pico-8 play session: mixed d-pad (fixed 12-tick cycle)

[t = 8 s] mixed d-pad (1.2s cycle ×~6): → ← ↑ ↓ + 🅾/❎ taps, ~8s
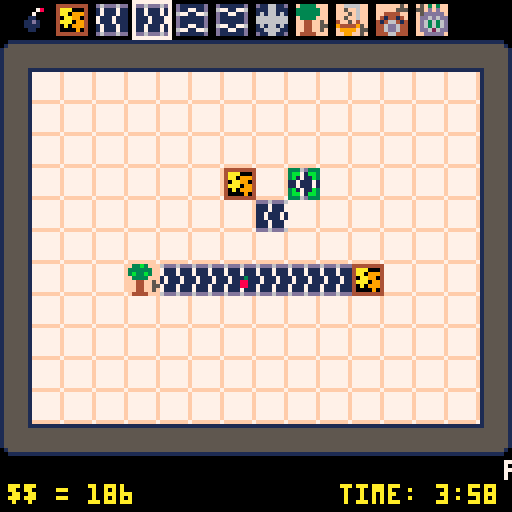

pico-8 cartridge
version 8
__lua__
-- pico-factory
-- a ld37 game by caranha
-------------------------
-- v1.1 -- added oven and assembler
-- v1.01 -- initial version

dx={-1,1,0,0}
dy={0,0,-1,1}
ptclist={}
version = "v1.1"

function _init()
 smenu = {{s=42,c=0,f=destroy,m="destroy a tile: no refunds!"},
	  							{s=41,c=10,f=addoutput,m="output: items that arrive here are sold for money! (cost: 10)"},
 		 						{s=1,c=2,f=addbelt,m="left conv. belt (cost 2)"},
			 						{s=5,c=2,f=addbelt,m="right conv. belt (cost 2)"},
			 						{s=17,c=2,f=addbelt,m="top conv. belt (cost 2)"},
			 						{s=21,c=2,f=addbelt,m="bottom conv. belt (cost 2)"},
			 						{s=57,c=20,f=addsplit,m="this splits its input in three directions, round robin (cost 20)"},
			 						{s=9,c=10,f=addtree,m="apple tree, produces apples (cost 10)"},
			 						{s=25,c=20,f=addprocessor,m="apple juice maker, 4 apples make 1 juice (cost 20)"},
			 						{s=64,c=40,f=addoven,m="bakes 2 bread per second. (cost 40)"},
			 						{s=80,c=80,f=addass,m="mixes 1 bread and 1 juice. expensive, but worth it! (cost 80)"}
			 					}
	cartdata("caranha_ld37")
	screenshake = 0
	beltc = 0
	money = 0

	highscore = max(dget(0),1000)
	_update = update_menu
	_draw = draw_menu
	menustart()
end

function gamestart()
	mhelp = "'x' to change selection, 'z' to use it"
	money = 200
	mhist = {}
	timeleft = 7200
	curx,cury = 8,7
	scorecounter = 0	
	select = 0
	fruit = {}
end

function menustart()
	fruit = {}
	mcounter = 0
	cleanroom()
	addtree(5,8)
	addbelt(6,8,2)
	addbelt(7,8,2)
	addbelt(8,8,2)
	addbelt(9,8,2)
	addbelt(10,8,2)
	addbelt(11,8,2)
	addoutput(12,8)
end

-------- particle system -----
function newptc(x,y,c,s,dx,dy,ddx,ddy,ma)
	local p = {}
	p.x = x
	p.y = y
	p.dx = dx or 0
	p.dy = dy or 0
	p.ddx = ddx or 0
	p.ddy = ddy or 0
	p.s = s or 1
	p.c = c or 3
	p.a = ma or 5
	return p
end

function drawptc(p)
	circfill(p.x,p.y,p.s,p.c)	
end

function updateptc()
	for p in all(ptclist) do
		p.a -= 1
		p.x += p.dx
		p.y += p.dy
		p.dx += p.ddx
		p.dy += p.ddy
		if (p.a < 0) del(ptclist,p)
	end
end

-------- game functions ------
function sshake()
	camera()
	if screenshake > 0 then
		camera(rnd(screenshake)-screenshake/2,
									rnd(screenshake)-screenshake/2)
	 screenshake -= 1
	end
end

function cleanroom()
	tiles = {}
	for i=1,16 do
		tiles[i] = {}
		for j=1,13 do
			tiles[i][j] = {t=nil,s=32,age=0}
			if (i == 1 or i == 16) tiles[i][j] = {t="w",s=38,age=0}
			if (j == 1 or j == 13) tiles[i][j] = {t="w",s=37,age=0}
		end
	end
	tiles[1][1].s = 33
	tiles[1][13].s = 35
	tiles[16][1].s = 34
	tiles[16][13].s = 36  
end

function updatecursor()
	for i=1,4 do
		if btnp(i-1) then
			curx = mid(2,curx+dx[i],15)
			cury = mid(2,cury+dy[i],12)
		end
	end
	if btnp(5) then
		select = (select+1)%#smenu
		mhelp = smenu[select+1].m
		scount = 0
		sfx(1)
	end
	
	local sm = smenu[select+1]	
	if btnp(4) and sm.f then
	 if (select == 0 or 
	     not(tiles[curx][cury].t)) 
	 			and sm.c <= money then
			sm.f(curx,cury,select-1)
			money -= sm.c
		else
			screenshake = 7
			sfx(2)
		end
	end
end


beltd = {1,5,17,21}
function addbelt(x,y,d)
	tiles[x][y] = {
		t = "b",
		s = beltd[d],
		d = d,
		age = 0
	}
	sfx(3)
end

function addsplit(x,y)
	tiles[x][y] = {
		t = "split",
		s = 60,
		age = 0,
		inv = {},
		d = 4,
		get = function(self,f)
									add(self.inv,f)
								end
	}
	sfx(3)
end

function destroy(x,y)
	tiles[x][y] = {
	t=nil,
	age=0,
	s=32
	}
	screenshake = 5
	sfx(0)
	for i=1,10 do
		add(ptclist,
			newptc(x*8-4,y*8+5,5+rnd(2),rnd(2)+0.2,cos(0.13+i/4)/2*rnd(2),sin(0.13+i/4)/2*rnd(2),0,0,10))
	end
end

function addtree(x,y)
	tiles[x][y] = {
		t="tree",
		s=9,
		state=0,
		age=30
	}
	sfx(3)
end

function addoven(x,y)
	tiles[x][y] = {
		t="oven",
		s=64,
		state=0,
		age=5
	}
	sfx(3)
end

function addass(x,y)
	tiles[x][y] = {
		t="assembler",
		s=80,
		state=0,
		juice=0,
		bread=0,
		age=0,
		get = function(self,f)
									if (f==50) self.juice = 1
									if (f==51) self.bread = 1
								end
	}
	sfx(3)
end

function addprocessor(x,y)
	tiles[x][y] = {
		t="processor",
		s=25,
		state=0,
		fruit=0,
		age=0,
		get = function(self,f)
									if (f == 49) self.fruit = min(self.fruit+1,4)
								end
	}
	sfx(3)
end



fruitsell = {1,10,1,45}
function addoutput(x,y)
	tiles[x][y] = {
		t="output",
		s=41,
		age=0,
		get= function(self,f)
								money += fruitsell[f-48]
								for i=1,fruitsell[f-48] do
									add(ptclist,
									newptc(x*8-5+rnd(3),y*8+4+rnd(3),9,1,cos(rnd())/1.5,-2.5+rnd(1),0,0.2,7+rnd(2)))
								end
								sfx(4)
							end
	}
	sfx(3)
end

function addfruit(x,y,s)
	local f = {
		x = x,
		y = y,
		ox = flr(rnd(3))-1,
		oy = flr(rnd(3))-1,
		dx = 0,
		dy = 0,
		age = 0,
		s = s,
	}
	add(fruit,f)
end

function u_fruit(f)
	if f.age == 0 then
		f.x += f.dx
		f.y += f.dy
		t = tiles[f.x][f.y]
		if fget(mget(f.x,f.y),0) then
			f.age = 8
			f.dx = dx[t.d]
			f.dy = dy[t.d]
		else
			if (t.get) then 
				t:get(f.s)
			else	
				for i=1,4 do
					add(ptclist,newptc(f.x*8+f.ox-4,f.y*8+f.oy+5,8,0.5,cos(0.13+i/4)/2,sin(0.13+i/4)/2))
				end
			end
		end
	end
	f.age -= 0.5
end

function u_tile(i,j)
	t = tiles[i][j]
	t.age -= 1
	if t.t == "b" then
		t.s = beltd[t.d] + beltc/2
	end
	if t.t == "split" then
		if #(t.inv) > 0 then
			addfruit(i+dx[t.d],j+dy[t.d],t.inv[1])
			del(t.inv,t.inv[1])
			t.d = t.d/2
			if (t.d < 1) t.d = 4
			t.s = 57 + min(t.d,3)
		end
	end

	if t.t == "tree" then
		if t.age < 0 then 
			t.state = (t.state + 1) %3
			t.age = 30
			if (t.state == 0) addfruit(i+1,j,49)
		end
		t.s = 9+t.state
	end

	if t.t == "oven" then
		if t.age < 0 then
			t.state = (t.state+1)%4
			t.age = 5
			if (t.state == 0) addfruit(i,j-1,51)
		end
		t.s = 64+t.state 
	end

	if t.t == "processor" then
		t.s = 25+t.fruit
		if (t.fruit == 4 and t.age < 0) then
			t.age = 30
			sfx(5)
		end
		if (t.age > 0) then
			t.s += t.age%2
		end
		if (t.age == 0) then
			t.fruit = 0
			addfruit(i+1,j+0,50)	
		end
	end
	
	if t.t == "assembler" then
		t.s = 80 + t.juice + t.bread
		if (t.juice + t.bread == 2 and t.age < 0) then
		 t.age = 90
		 sfx(8)
		end
		if (t.age > 0) then
			t.s += (t.age%8)/4
		end
		if (t.age == 0) then
			t.juice = 0
			t.bread = 0
			addfruit(i-1,j+0,52)
		end
	end	
end

function update_game()
	if (timeleft%60==0 and timeleft>=0) add(mhist,money)
	timeleft -= 1
	if (timeleft < 0) then 
		scorecounter = 0
		_update = update_end
		_draw = draw_end
		return
	end
	for i=1,16 do
		for j=1,13 do
			u_tile(i,j)
			mset(i,j,tiles[i][j].s)
		end
	end
	beltc = (beltc+1)%8
	
	for f in all(fruit) do
		u_fruit(f)
		if (f.age < 0) del(fruit,f)
	end
	updatecursor()
	updateptc()
end

function update_menu()
	mcounter += 1
	
	for i=1,16 do
		for j=1,13 do
			u_tile(i,j)
			mset(i,j,tiles[i][j].s)
		end
	end
	beltc = (beltc+1)%8
	
	for f in all(fruit) do
		u_fruit(f)
		if (f.age < 0) del(fruit,f)
	end
	updateptc()
	
	if btn() > 0 and mcounter > 10 then
		sfx(7)
		mcounter = -60
	end
	
	if mcounter == -1 then
		gamestart()
		_update = update_game
		_draw = draw_game
	end
end

function update_end()
	scorecounter += 1
	if scorecounter > 30 and scorecounter < 30+#mhist then
		sfx(4)
	end
	if scorecounter == 33+#mhist and money > highscore then
		sfx(6)
	end
	
	if scorecounter > 60 and btn() > 0 then
	 mcounter = 0
	 highscore = max(highscore,money)
	 dset(0,highscore)
		_update = update_menu
		_draw = draw_menu
		menustart()
	end
end


scount = 0
function draw_bottom()
	scount = (scount + 1) % (128 + #mhelp*4)
	print(mhelp,128 - scount,115,7)	
	print("$$ = "..money,2,121,10)

	local tc = 10
	if (timeleft < 900) tc -= 2*(flr((timeleft%10)/5))

	print("time: "..max(0,flr(timeleft/1800))..":",85,121,tc)
	if (timeleft > 0) then
		print(flr((timeleft/300)%6),117,121,tc)
		print(flr((timeleft/30)%10),121,121,tc)
	else
		print("00",116,121,tc)
	end
end

function drawscore()
	local low = max(64-scorecounter*1.5,20)
	local hi = min(64+scorecounter*1.5,107) 
	rectfill(5,low+1,125,hi+1,1)
	rectfill(4,low,124,hi,0)
	rect(4,low,124,hi,3)

	local mscore = max(money,highscore)*1.1
	local scorey = function(s) return 90-((s/mscore)*53) end	
	if (scorecounter > 30) then
		local smsg = "final score "..(money)
		print(smsg,64-#smsg*2,26,3)
		line(14,scorey(highscore),114,scorey(highscore),12)
		line(14,scorey(0),114,scorey(0),7)
		line(14,scorey(0),14,scorey(mscore),7)
		
		local gstep = 100/(#mhist-1)
		for i=1,(min(#mhist,scorecounter-30)-1) do
			line(14+(i-1)*gstep,scorey(mhist[i]),14+(i)*gstep,scorey(mhist[i+1]),10)
		end
		if (scorecounter > 32+#mhist) then
			if money > highscore then
				print ("� new highscore �",30,94+sin(scorecounter/60),3+sin(scorecounter/60)*8)
			else
				print ("try to beat the highscore!",14,95,3)
			end
		end
	end
	
end

function draw_board()
	cls()
	sshake()
	map(1,1,0,10,16,13)
	for f in all(fruit) do
		spr(f.s,f.x*8+f.ox+f.dx*(8-f.age)-8,
		        f.y*8+f.oy+f.dy*(8-f.age)+2)
	end 
	foreach(ptclist,drawptc)
end

function draw_game()
	draw_board()

	for i=1,#smenu do
		spr(smenu[i].s,i*10-6,1)
	end
	rect(10*select+3,0,10*select+12,9,7)
	spr(48,curx*8-8,cury*8+2)
	draw_bottom()
end

function draw_menu()
	draw_board()

	print(version,127-#version*4,2)
	
	rectfill(16,26,112,54,1)
	rectfill(15,25,111,53,3)
	spr(100,20,27,12,2)
	print("a ld37 game by @caranha",19,46,1)
	print("a ld37 game by @caranha",18,45,6)

	rectfill(10,79,118,103,1)
	rectfill(9,78,117,102,3)

	print("build your factory in 4:00",12,81,1)
	print("try to earn more than $"..(highscore),12,89,1)
	print("press any key to start",12,97,1)

	print("build your factory in 4:00",11,80,6)
	print("try to earn more than $"..(highscore),11,88,6)
	print("press any key to start",11,96,6)
	
	if (mcounter < -42)	print("ready!",52,120)
	if (mcounter > -32 and mcounter < -18) print("set!",56,120)
	if (mcounter > -10 and mcounter < 0) print("go!",58,120)
	
end

function draw_end()
	draw_board()
	drawscore()
end
__gfx__
00000000d6ddd6dd6ddd6dddddd6ddd6dd6ddd6ddd6ddd6dddd6ddd66ddd6dddd6ddd6ddf3333ffff33b3ffff3383fff00000000000000000000000000000000
000000001711171171117111111711171171117111711171111711177111711117111711333333ff333333ff333333ff00000000000000000000000000000000
000000001711171171117111111711171171117111711171111711177111711117111711333333ff3b33b3ff383383ff00000000000000000000000000000000
000000007111711111171117117111711711171111171117711171111711171111711171f3333ffff3333ffff3333fff00000000000000000000000000000000
000000007111711111171117117111711711171111171117711171111711171111711171ff44ff5fff44ff5fff44ff8f00000000000000000000000000000000
000000001711171171117111111711171171117111711171111711177111711117111711ff44ff55ff44ff55ff44ff8800000000000000000000000000000000
000000001711171171117111111711171171117111711171111711177111711117111711ff44ff5fff44ff5fff44ff8f00000000000000000000000000000000
00000000d6ddd6dd6ddd6dddddd6ddd6dd6ddd6ddd6ddd6dddd6ddd66ddd6dddd6ddd6ddf4444ffff4444ffff4444fff00000000000000000000000000000000
00000000d111111dd117711d67711776d111111dd111111dd111111dd117711d67711776ff6666ffff6666ffff6666ffff6666ffff6666ffff6666ff00000000
00000000d117711d67711776d111111dd111111d67711776d111111dd111111dd117711dff5ff6ffff5ff6ffff5ff6ffff5ff6fff85886fff88586ff00000000
0000000067711776d111111dd111111dd117711dd117711d67711776d111111dd111111dfff5f6fffff5f6fffff5f6fff88586fff88586fff85886ff00000000
00000000d111111dd111111dd117711d67711776d111111dd117711d67711776d111111dff5ff6ffff5ff6fff85886fff85886fff85886fff88586ff00000000
00000000d111111dd117711d67711776d111111dd111111dd111111dd117711d677117764ff5f4ff488584ff488584ff488584ff488584ff485884ff00000000
00000000d117711d67711776d111111dd111111d67711776d111111dd111111dd117711d9444495f9444495f9444495f9444495f9444498f9444498f00000000
0000000067711776d111111dd111111dd117711dd117711d67711776d111111dd111111df9999f55f9999f55f9999f55f9999f55f9999f88f9999f8800000000
00000000d111111dd111111dd117711d67711776d111111dd117711d67711776d111111dff99ff5fff99ff5fff99ff5fff99ff5fff99ff8fff99ff8f00000000
7777777f001111111111110015555551155555511111111115555551000000000000000044444444000000000000000000000000000000000000000000000000
7777777f01555555555555101555555555555551555555551555555100000000000000004aaa0004000007800011000000000000000000000000000000000000
7777777f15555555555555511555555555555551555555551555555100000000000000004aa099940000700001cc100000000000000000000000000000000000
7777777f155555555555555115555555555555515555555515555551000000000000000040aa99040001100001cc100000000000000000000000000000000000
7777777f15555555555555511555555555555551555555551555555100000000000000004aaa09940011d1000011500000000000000000000000000000000000
7777777f155555555555555115555555555555515555555515555551000000000000000040a09994001111000000050000000000000000000000000000000000
7777777f155555555555555101555555555555105555555515555551000000000000000040000904000110000000005000000000000000000000000000000000
fffffff7155555511555555100111111111111001111111115555551000000000000000044444444000000000000000000000000000000000000000000000000
333003330000000000000000000000000000007000000000000000000000000000000000d116611dd118811dd118811dd118811d000000000000000000000000
3bb00bb3000000000000070000000000000607600000000000000000000000000000000011166111111881111118811111188111000000000000000000000000
3b0000b3000030000060760000990000033688600000000000000000000000000000000016166161181881611618818116188161000000000000000000000000
0000000000088000006886000094900099a688630000000000000000000000000000000066666666888886666668888866688666000000000000000000000000
00000000000880000068860000094900949688630000000000000000000000000000000066666666888866666666888866688666000000000000000000000000
3b0000b3000000000068860000009900394966300000000000000000000000000000000016166161181661611616618116188161000000000000000000000000
3bb00bb30000000000066000000000000399a3000000000000000000000000000000000011666611116666111166661111888811000000000000000000000000
333003330000000000000000000000000033300000000000000000000000000000000000d116611dd116611dd116611dd118811d000000000000000000000000
ffffff5fffffff5fffffff5fffffff8f000000000000000000000000000000000000000000000000000000000000000000000000000000000000000000000000
fffff555fffff555fffff555fffff888000000000000000000000000000000000000000000000000000000000000000000000000000000000000000000000000
ff4444ffff4444ffff4444ffff4444ff000000000000000000000000000000000000000000000000000000000000000000000000000000000000000000000000
f414414ff414414ff414414ff414414f000000000000000000000000000000000000000000000000000000000000000000000000000000000000000000000000
41466414414664144146641441466414000000000000000000000000000000000000000000000000000000000000000000000000000000000000000000000000
446dd644446dd644446aa64444699644000000000000000000000000000000000000000000000000000000000000000000000000000000000000000000000000
446dd644446aa6444469964444688644000000000000000000000000000000000000000000000000000000000000000000000000000000000000000000000000
44466444444664444446644444466444000000000000000000000000000000000000000000000000000000000000000000000000000000000000000000000000
f5f3f3fff5f3f3fff8f8f3fff8f3f8ff000000000000000000000000000000000000000000000000000000000000000000000000000000000000000000000000
55fdfdff55fdfdff88fdfdff88fdfdff000000000000000000000000000000000000000000000000000000000000000000000000000000000000000000000000
f5dddddff5dddddff8dddddff8dddddf000000000000000000000000000000000000000000000000000000000000000000000000000000000000000000000000
fdd6d6ddfdd6d6ddfdd6d6ddfdd6d6dd000000000000000000000000000000000000000000000000000000000000000000000000000000000000000000000000
fd63636dfd68636dfd68686dfd68686d000000000000000000000000000000000000000000000000000000000000000000000000000000000000000000000000
fd63636dfd68636dfd68686dfd68686d000000000000000000000000000000000000000000000000000000000000000000000000000000000000000000000000
fdd626ddfdd626ddfdd626ddfdd626dd000000000000000000000000000000000000000000000000000000000000000000000000000000000000000000000000
ffdddddfffdddddfffdddddfffdddddf000000000000000000000000000000000000000000000000000000000000000000000000000000000000000000000000
00000000000000000000000000000000000000000000000000000000000000000000000000000000000000000000000000000000000000000000000000000000
00000000000000000000000000000000000000000000000000000000000000000000000000000000000000000000000000000000000000000000000000000000
00000000000000000000000000000000000000000000000000000000000000000000000000000000000000000000000000000000000000000000000000000000
00000000000000000000000000000000666666006666660000666600006666006666660066666600006666006666660000666600666666006600660000000000
00000000000000000000000000000000666666106666661000666610006666106666661066666610006666106666661000666610666666106610661000000000
00000000000000000000000000000000661166100166111066011110660166106611111066116610660111100166111066016610661166106610661000000000
00000000000000000000000000000000661066100066100066100000661066106610000066106610661000000066100066106610661066106610661000000000
00000000000000000000000000000000666666100066100066100000661066106666000066666610661000000066100066106610666601106666661000000000
00000000000000000000000000000000666666100066100066100000661066106666100066666610661000000066100066106610666610006666661000000000
00000000000000000000000000000000661111100066100066100000661066106611100066116610661000000066100066106610661166000111661000000000
00000000000000000000000000000000661000000066100066100000661066106610000066106610661000000066100066106610661066100000661000000000
00000000000000000000000000000000661000006666660001666600666601106610000066106610016666000066100066660110661066106666661000000000
00000000000000000000000000000000661000006666661000666610666610006610000066106610006666100066100066661000661066106666661000000000
00000000000000000000000000000000011000000111111000011110011110000110000001100110000111100001100001111000011001100111111000000000
00000000000000000000000000000000000000000000000000000000000000000000000000000000000000000000000000000000000000000000000000000000
00000000000000000000000000000000000000000000000000000000000000000000000000000000000000000000000000000000000000000000000000000000
00000000000000000000000000000000000000000000000000000000000000000000000000000000000000000000000000000000000000000000000000000000
00000000000000000000000000000000000000000000000000000000000000000000000000000000000000000000000000000000000000000000000000000000
00000000000000000000000000000000000000000000000000000000000000000000000000000000000000000000000000000000000000000000000000000000
00000000000000000000000000000000000000000000000000000000000000000000000000000000000000000000000000000000000000000000000000000000
00000000000000000000000000000000000000000000000000000000000000000000000000000000000000000000000000000000000000000000000000000000
00000000000000000000000000000000000000000000000000000000000000000000000000000000000000000000000000000000000000000000000000000000
00000000000000000000000000000000000000000000000000000000000000000000000000000000000000000000000000000000000000000000000000000000
00000000000000000000000000000000000000000000000000000000000000000000000000000000000000000000000000000000000000000000000000000000
00000000000000000000000000000000000000000000000000000000000000000000000000000000000000000000000000000000000000000000000000000000
00000000000000000000000000000000000000000000000000000000000000000000000000000000000000000000000000000000000000000000000000000000
00000000000000000000000000000000000000000000000000000000000000000000000000000000000000000000000000000000000000000000000000000000
00000000000000000000000000000000000000000000000000000000000000000000000000000000000000000000000000000000000000000000000000000000
00000000000000000000000000000000000000000000000000000000000000000000000000000000000000000000000000000000000000000000000000000000
00000000000000000000000000000000000000000000000000000000000000000000000000000000000000000000000000000000000000000000000000000000
00000000000000000000000000000000000000000000000000000000000000000000000000000000000000000000000000000000000000000000000000000000
00000000000000000000000000000000000000000000000000000000000000000000000000000000000000000000000000000000000000000000000000000000
00000000000000000000000000000000000000000000000000000000000000000000000000000000000000000000000000000000000000000000000000000000
00000000000000000000000000000000000000000000000000000000000000000000000000000000000000000000000000000000000000000000000000000000
00000000000000000000000000000000000000000000000000000000000000000000000000000000000000000000000000000000000000000000000000000000
00000000000000000000000000000000000000000000000000000000000000000000000000000000000000000000000000000000000000000000000000000000
00000000000000000000000000000000000000000000000000000000000000000000000000000000000000000000000000000000000000000000000000000000
00000000000000000000000000000000000000000000000000000000000000000000000000000000000000000000000000000000000000000000000000000000
00000000000000000000000000000000000000000000000000000000000000000000000000000000000000000000000000000000000000000000000000000000
00000000000000000000000000000000000000000000000000000000000000000000000000000000000000000000000000000000000000000000000000000000
00000000000000000000000000000000000000000000000000000000000000000000000000000000000000000000000000000000000000000000000000000000
00000000000000000000000000000000000000000000000000000000000000000000000000000000000000000000000000000000000000000000000000000000
00000000000000000000000000000000000000000000000000000000000000000000000000000000000000000000000000000000000000000000000000000000
00000000000000000000000000000000000000000000000000000000000000000000000000000000000000000000000000000000000000000000000000000000
00000000000000000000000000000000000000000000000000000000000000000000000000000000000000000000000000000000000000000000000000000000
00000000000000000000000000000000000000000000000000000000000000000000000000000000000000000000000000000000000000000000000000000000
00000000000000000000000000000000000000000000000000000000000000000000000000000000000000000000000000000000000000000000000000000000
00000000000000000000000000000000000000000000000000000000000000000000000000000000000000000000000000000000000000000000000000000000
00000000000000000000000000000000000000000000000000000000000000000000000000000000000000000000000000000000000000000000000000000000
00000000000000000000000000000000000000000000000000000000000000000000000000000000000000000000000000000000000000000000000000000000
00000000000000000000000000000000000000000000000000000000000000000000000000000000000000000000000000000000000000000000000000000000
00000000000000000000000000000000000000000000000000000000000000000000000000000000000000000000000000000000000000000000000000000000
00000000000000000000000000000000000000000000000000000000000000000000000000000000000000000000000000000000000000000000000000000000
00000000000000000000000000000000000000000000000000000000000000000000000000000000000000000000000000000000000000000000000000000000
00000000000000000000000000000000000000000000000000000000000000000000000000000000000000000000000000000000000000000000000000000000
00000000000000000000000000000000000000000000000000000000000000000000000000000000000000000000000000000000000000000000000000000000
00000000000000000000000000000000000000000000000000000000000000000000000000000000000000000000000000000000000000000000000000000000
00000000000000000000000000000000000000000000000000000000000000000000000000000000000000000000000000000000000000000000000000000000
00000000000000000000000000000000000000000000000000000000000000000000000000000000000000000000000000000000000000000000000000000000
00000000000000000000000000000000000000000000000000000000000000000000000000000000000000000000000000000000000000000000000000000000
00000000000000000000000000000000000000000000000000000000000000000000000000000000000000000000000000000000000000000000000000000000
00000000000000000000000000000000000000000000000000000000000000000000000000000000000000000000000000000000000000000000000000000000
00000000000000000000000000000000000000000000000000000000000000000000000000000000000000000000000000000000000000000000000000000000
00000000000000000000000000000000000000000000000000000000000000000000000000000000000000000000000000000000000000000000000000000000
00000000000000000000000000000000000000000000000000000000000000000000000000000000000000000000000000000000000000000000000000000000
00000000000000000000000000000000000000000000000000000000000000000000000000000000000000000000000000000000000000000000000000000000
00000000000000000000000000000000000000000000000000000000000000000000000000000000000000000000000000000000000000000000000000000000
00000000000000000000000000000000000000000000000000000000000000000000000000000000000000000000000000000000000000000000000000000000
00000000000000000000000000000000000000000000000000000000000000000000000000000000000000000000000000000000000000000000000000000000
00000000000000000000000000000000000000000000000000000000000000000000000000000000000000000000000000000000000000000000000000000000
00000000000000000000000000000000000000000000000000000000000000000000000000000000000000000000000000000000000000000000000000000000
00000000000000000000000000000000000000000000000000000000000000000000000000000000000000000000000000000000000000000000000000000000
00000000000000000000000000000000000000000000000000000000000000000000000000000000000000000000000000000000000000000000000000000000
00000000000000000000000000000000000000000000000000000000000000000000000000000000000000000000000000000000000000000000000000000000
00000000000000000000000000000000000000000000000000000000000000000000000000000000000000000000000000000000000000000000000000000000
00000000000000000000000000000000000000000000000000000000000000000000000000000000000000000000000000000000000000000000000000000000
00000000000000000000000000000000000000000000000000000000000000000000000000000000000000000000000000000000000000000000000000000000
00000000000000000000000000000000000000000000000000000000000000000000000000000000000000000000000000000000000000000000000000000000
00000000000000000000000000000000000000000000000000000000000000000000000000000000000000000000000000000000000000000000000000000000
00000000000000000000000000000000000000000000000000000000000000000000000000000000000000000000000000000000000000000000000000000000
__gff__
0001010101010101010000000000000000010101010101010100000000000000000000000000000000000000000000000000000000000000000000000000000000000000000000000000000000000000000000000000000000000000000000000000000000000000000000000000000000000000000000000000000000000000
0000000000000000000000000000000000000000000000000000000000000000000000000000000000000000000000000000000000000000000000000000000000000000000000000000000000000000000000000000000000000000000000000000000000000000000000000000000000000000000000000000000000000000
__map__
2020202020202020202020202020200900000000000000000000000000000000000000000000000000000000000000000000000000000000000000000000000000000000000000000000000000000000000000000000000000000000000000000000000000000000000000000000000000000000000000000000000000000000
2020202020202020202020202020201900000000000000000000000000000000000000000000000000000000000000000000000000000000000000000000000000000000000000000000000000000000000000000000000000000000000000000000000000000000000000000000000000000000000000000000000000000000
2020202020202020202020202020201900000000000000000000000000000000000000000000000000000000000000000000000000000000000000000000000000000000000000000000000000000000000000000000000000000000000000000000000000000000000000000000000000000000000000000000000000000000
2020202020202020202020202020201900000000000000000000000000000000000000000000000000000000000000000000000000000000000000000000000000000000000000000000000000000000000000000000000000000000000000000000000000000000000000000000000000000000000000000000000000000000
2020202020202020202020202020201900000000000000000000000000000000000000000000000000000000000000000000000000000000000000000000000000000000000000000000000000000000000000000000000000000000000000000000000000000000000000000000000000000000000000000000000000000000
2020202020202020202020202020201900000000000000000000000000000000000000000000000000000000000000000000000000000000000000000000000000000000000000000000000000000000000000000000000000000000000000000000000000000000000000000000000000000000000000000000000000000000
2020202020202020202020202020201900000000000000000000000000000000000000000000000000000000000000000000000000000000000000000000000000000000000000000000000000000000000000000000000000000000000000000000000000000000000000000000000000000000000000000000000000000000
2020202020202020202020202020201900000000000000000000000000000000000000000000000000000000000000000000000000000000000000000000000000000000000000000000000000000000000000000000000000000000000000000000000000000000000000000000000000000000000000000000000000000000
2020202020202020202020202020201900000000000000000000000000000000000000000000000000000000000000000000000000000000000000000000000000000000000000000000000000000000000000000000000000000000000000000000000000000000000000000000000000000000000000000000000000000000
2020202020202020202020202020201900000000000000000000000000000000000000000000000000000000000000000000000000000000000000000000000000000000000000000000000000000000000000000000000000000000000000000000000000000000000000000000000000000000000000000000000000000000
2020202020202020202020202020201900000000000000000000000000000000000000000000000000000000000000000000000000000000000000000000000000000000000000000000000000000000000000000000000000000000000000000000000000000000000000000000000000000000000000000000000000000000
2020202020202020202020202020201900000000000000000000000000000000000000000000000000000000000000000000000000000000000000000000000000000000000000000000000000000000000000000000000000000000000000000000000000000000000000000000000000000000000000000000000000000000
2020202020202020202020202020202900000000000000000000000000000000000000000000000000000000000000000000000000000000000000000000000000000000000000000000000000000000000000000000000000000000000000000000000000000000000000000000000000000000000000000000000000000000
0000000000000000000000000000000000000000000000000000000000000000000000000000000000000000000000000000000000000000000000000000000000000000000000000000000000000000000000000000000000000000000000000000000000000000000000000000000000000000000000000000000000000000
0000000000000000000000000000000000000000000000000000000000000000000000000000000000000000000000000000000000000000000000000000000000000000000000000000000000000000000000000000000000000000000000000000000000000000000000000000000000000000000000000000000000000000
0000000000000000000000000000000000000000000000000000000000000000000000000000000000000000000000000000000000000000000000000000000000000000000000000000000000000000000000000000000000000000000000000000000000000000000000000000000000000000000000000000000000000000
0000000000000000000000000000000000000000000000000000000000000000000000000000000000000000000000000000000000000000000000000000000000000000000000000000000000000000000000000000000000000000000000000000000000000000000000000000000000000000000000000000000000000000
0000000000000000000000000000000000000000000000000000000000000000000000000000000000000000000000000000000000000000000000000000000000000000000000000000000000000000000000000000000000000000000000000000000000000000000000000000000000000000000000000000000000000000
0000000000000000000000000000000000000000000000000000000000000000000000000000000000000000000000000000000000000000000000000000000000000000000000000000000000000000000000000000000000000000000000000000000000000000000000000000000000000000000000000000000000000000
0000000000000000000000000000000000000000000000000000000000000000000000000000000000000000000000000000000000000000000000000000000000000000000000000000000000000000000000000000000000000000000000000000000000000000000000000000000000000000000000000000000000000000
0000000000000000000000000000000000000000000000000000000000000000000000000000000000000000000000000000000000000000000000000000000000000000000000000000000000000000000000000000000000000000000000000000000000000000000000000000000000000000000000000000000000000000
0000000000000000000000000000000000000000000000000000000000000000000000000000000000000000000000000000000000000000000000000000000000000000000000000000000000000000000000000000000000000000000000000000000000000000000000000000000000000000000000000000000000000000
0000000000000000000000000000000000000000000000000000000000000000000000000000000000000000000000000000000000000000000000000000000000000000000000000000000000000000000000000000000000000000000000000000000000000000000000000000000000000000000000000000000000000000
0000000000000000000000000000000000000000000000000000000000000000000000000000000000000000000000000000000000000000000000000000000000000000000000000000000000000000000000000000000000000000000000000000000000000000000000000000000000000000000000000000000000000000
0000000000000000000000000000000000000000000000000000000000000000000000000000000000000000000000000000000000000000000000000000000000000000000000000000000000000000000000000000000000000000000000000000000000000000000000000000000000000000000000000000000000000000
0000000000000000000000000000000000000000000000000000000000000000000000000000000000000000000000000000000000000000000000000000000000000000000000000000000000000000000000000000000000000000000000000000000000000000000000000000000000000000000000000000000000000000
0000000000000000000000000000000000000000000000000000000000000000000000000000000000000000000000000000000000000000000000000000000000000000000000000000000000000000000000000000000000000000000000000000000000000000000000000000000000000000000000000000000000000000
0000000000000000000000000000000000000000000000000000000000000000000000000000000000000000000000000000000000000000000000000000000000000000000000000000000000000000000000000000000000000000000000000000000000000000000000000000000000000000000000000000000000000000
0000000000000000000000000000000000000000000000000000000000000000000000000000000000000000000000000000000000000000000000000000000000000000000000000000000000000000000000000000000000000000000000000000000000000000000000000000000000000000000000000000000000000000
0000000000000000000000000000000000000000000000000000000000000000000000000000000000000000000000000000000000000000000000000000000000000000000000000000000000000000000000000000000000000000000000000000000000000000000000000000000000000000000000000000000000000000
0000000000000000000000000000000000000000000000000000000000000000000000000000000000000000000000000000000000000000000000000000000000000000000000000000000000000000000000000000000000000000000000000000000000000000000000000000000000000000000000000000000000000000
0000000000000000000000000000000000000000000000000000000000000000000000000000000000000000000000000000000000000000000000000000000000000000000000000000000000000000000000000000000000000000000000000000000000000000000000000000000000000000000000000000000000000000
